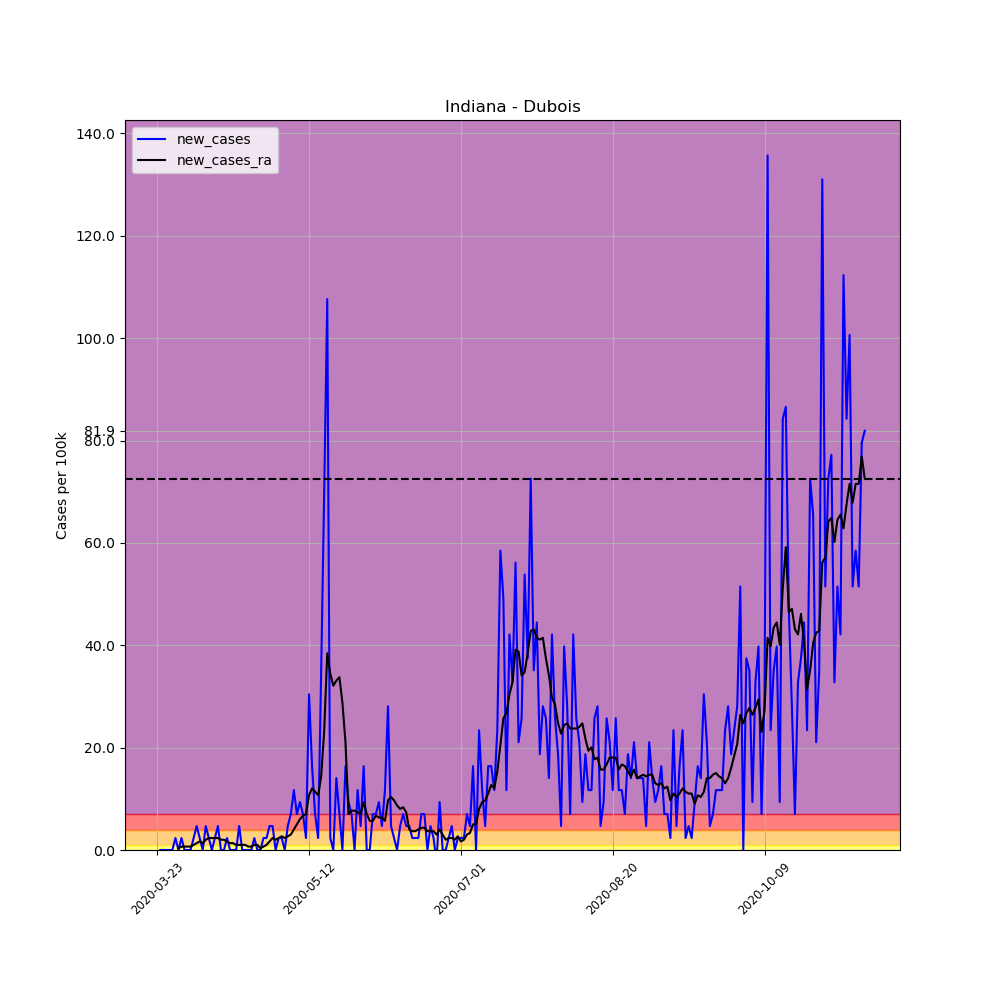

Source data for this figure (header and first rows):
, date, county, state, fips, cases, deaths, COUNTY, STNAME, CTYNAME, POPESTIMATE2019, per_100k, per_100k_ra, new_cases, new_cases_ra
273469, 2020-03-23, Dubois, Indiana, 18037, 1, 0, 37, Indiana, Dubois, 42736, 2.34, , , 
273470, 2020-03-24, Dubois, Indiana, 18037, 1, 0, 37, Indiana, Dubois, 42736, 2.34, , 0.0, 
273471, 2020-03-25, Dubois, Indiana, 18037, 1, 0, 37, Indiana, Dubois, 42736, 2.34, , 0.0, 
273472, 2020-03-26, Dubois, Indiana, 18037, 1, 0, 37, Indiana, Dubois, 42736, 2.34, , 0.0, 
273473, 2020-03-27, Dubois, Indiana, 18037, 1, 0, 37, Indiana, Dubois, 42736, 2.34, , 0.0, 
273474, 2020-03-28, Dubois, Indiana, 18037, 1, 0, 37, Indiana, Dubois, 42736, 2.34, , 0.0, 
273475, 2020-03-29, Dubois, Indiana, 18037, 2, 0, 37, Indiana, Dubois, 42736, 4.68, 2.674, 2.34, 
273476, 2020-03-30, Dubois, Indiana, 18037, 2, 0, 37, Indiana, Dubois, 42736, 4.68, 3.009, 0.0, 0.3343
273477, 2020-03-31, Dubois, Indiana, 18037, 3, 0, 37, Indiana, Dubois, 42736, 7.02, 3.677, 2.34, 0.6686
273478, 2020-04-01, Dubois, Indiana, 18037, 3, 0, 37, Indiana, Dubois, 42736, 7.02, 4.346, 0.0, 0.6686
273479, 2020-04-02, Dubois, Indiana, 18037, 3, 0, 37, Indiana, Dubois, 42736, 7.02, 5.014, 0.0, 0.6686
273480, 2020-04-03, Dubois, Indiana, 18037, 3, 0, 37, Indiana, Dubois, 42736, 7.02, 5.683, 0.0, 0.6686
273481, 2020-04-04, Dubois, Indiana, 18037, 4, 0, 37, Indiana, Dubois, 42736, 9.36, 6.686, 2.34, 1.003
273482, 2020-04-05, Dubois, Indiana, 18037, 6, 0, 37, Indiana, Dubois, 42736, 14.04, 8.023, 4.68, 1.337
273483, 2020-04-06, Dubois, Indiana, 18037, 7, 0, 37, Indiana, Dubois, 42736, 16.38, 9.694, 2.34, 1.671
273484, 2020-04-07, Dubois, Indiana, 18037, 7, 0, 37, Indiana, Dubois, 42736, 16.38, 11.03, 0.0, 1.337
273485, 2020-04-08, Dubois, Indiana, 18037, 9, 0, 37, Indiana, Dubois, 42736, 21.06, 13.04, 4.68, 2.006
273486, 2020-04-09, Dubois, Indiana, 18037, 10, 0, 37, Indiana, Dubois, 42736, 23.4, 15.38, 2.34, 2.34
273487, 2020-04-10, Dubois, Indiana, 18037, 10, 0, 37, Indiana, Dubois, 42736, 23.4, 17.72, 0.0, 2.34
273488, 2020-04-11, Dubois, Indiana, 18037, 11, 0, 37, Indiana, Dubois, 42736, 25.74, 20.06, 2.34, 2.34
273489, 2020-04-12, Dubois, Indiana, 18037, 13, 0, 37, Indiana, Dubois, 42736, 30.42, 22.4, 4.68, 2.34
273490, 2020-04-13, Dubois, Indiana, 18037, 13, 0, 37, Indiana, Dubois, 42736, 30.42, 24.4, 0.0, 2.006
273491, 2020-04-14, Dubois, Indiana, 18037, 13, 0, 37, Indiana, Dubois, 42736, 30.42, 26.41, 0.0, 2.006
273492, 2020-04-15, Dubois, Indiana, 18037, 14, 0, 37, Indiana, Dubois, 42736, 32.76, 28.08, 2.34, 1.671
273493, 2020-04-16, Dubois, Indiana, 18037, 14, 0, 37, Indiana, Dubois, 42736, 32.76, 29.42, 0.0, 1.337
273494, 2020-04-17, Dubois, Indiana, 18037, 14, 0, 37, Indiana, Dubois, 42736, 32.76, 30.75, 0.0, 1.337
273495, 2020-04-18, Dubois, Indiana, 18037, 14, 0, 37, Indiana, Dubois, 42736, 32.76, 31.76, 0.0, 1.003
273496, 2020-04-19, Dubois, Indiana, 18037, 16, 0, 37, Indiana, Dubois, 42736, 37.44, 32.76, 4.68, 1.003
273497, 2020-04-20, Dubois, Indiana, 18037, 16, 0, 37, Indiana, Dubois, 42736, 37.44, 33.76, 0.0, 1.003
273498, 2020-04-21, Dubois, Indiana, 18037, 16, 0, 37, Indiana, Dubois, 42736, 37.44, 34.76, 0.0, 1.003
273499, 2020-04-22, Dubois, Indiana, 18037, 16, 0, 37, Indiana, Dubois, 42736, 37.44, 35.43, 0.0, 0.6686
273500, 2020-04-23, Dubois, Indiana, 18037, 16, 0, 37, Indiana, Dubois, 42736, 37.44, 36.1, 0.0, 0.6686
273501, 2020-04-24, Dubois, Indiana, 18037, 17, 0, 37, Indiana, Dubois, 42736, 39.78, 37.1, 2.34, 1.003
273502, 2020-04-25, Dubois, Indiana, 18037, 17, 0, 37, Indiana, Dubois, 42736, 39.78, 38.11, 0.0, 1.003
273503, 2020-04-26, Dubois, Indiana, 18037, 17, 0, 37, Indiana, Dubois, 42736, 39.78, 38.44, 0.0, 0.3343
273504, 2020-04-27, Dubois, Indiana, 18037, 18, 0, 37, Indiana, Dubois, 42736, 42.12, 39.11, 2.34, 0.6686
273505, 2020-04-28, Dubois, Indiana, 18037, 19, 0, 37, Indiana, Dubois, 42736, 44.46, 40.11, 2.34, 1.003
273506, 2020-04-29, Dubois, Indiana, 18037, 21, 0, 37, Indiana, Dubois, 42736, 49.14, 41.78, 4.68, 1.671
273507, 2020-04-30, Dubois, Indiana, 18037, 23, 0, 37, Indiana, Dubois, 42736, 53.82, 44.12, 4.68, 2.34
273508, 2020-05-01, Dubois, Indiana, 18037, 23, 0, 37, Indiana, Dubois, 42736, 53.82, 46.13, 0.0, 2.006
273509, 2020-05-02, Dubois, Indiana, 18037, 24, 0, 37, Indiana, Dubois, 42736, 56.16, 48.47, 2.34, 2.34
273510, 2020-05-03, Dubois, Indiana, 18037, 25, 0, 37, Indiana, Dubois, 42736, 58.5, 51.14, 2.34, 2.674
273511, 2020-05-04, Dubois, Indiana, 18037, 25, 0, 37, Indiana, Dubois, 42736, 58.5, 53.48, 0.0, 2.34
273512, 2020-05-05, Dubois, Indiana, 18037, 27, 0, 37, Indiana, Dubois, 42736, 63.18, 56.16, 4.68, 2.674
273513, 2020-05-06, Dubois, Indiana, 18037, 30, 0, 37, Indiana, Dubois, 42736, 70.2, 59.17, 7.02, 3.009
273514, 2020-05-07, Dubois, Indiana, 18037, 35, 0, 37, Indiana, Dubois, 42736, 81.9, 63.18, 11.7, 4.011
273515, 2020-05-08, Dubois, Indiana, 18037, 38, 0, 37, Indiana, Dubois, 42736, 88.92, 68.19, 7.02, 5.014
273516, 2020-05-09, Dubois, Indiana, 18037, 42, 0, 37, Indiana, Dubois, 42736, 98.28, 74.21, 9.36, 6.017
273517, 2020-05-10, Dubois, Indiana, 18037, 45, 0, 37, Indiana, Dubois, 42736, 105.3, 80.9, 7.02, 6.686
273518, 2020-05-11, Dubois, Indiana, 18037, 46, 0, 37, Indiana, Dubois, 42736, 107.6, 87.92, 2.34, 7.02
273519, 2020-05-12, Dubois, Indiana, 18037, 59, 1, 37, Indiana, Dubois, 42736, 138.1, 98.61, 30.42, 10.7
273520, 2020-05-13, Dubois, Indiana, 18037, 66, 2, 37, Indiana, Dubois, 42736, 154.4, 110.6, 16.38, 12.03
273521, 2020-05-14, Dubois, Indiana, 18037, 69, 2, 37, Indiana, Dubois, 42736, 161.5, 122, 7.02, 11.37
273522, 2020-05-15, Dubois, Indiana, 18037, 70, 2, 37, Indiana, Dubois, 42736, 163.8, 132.7, 2.34, 10.7
273523, 2020-05-16, Dubois, Indiana, 18037, 85, 2, 37, Indiana, Dubois, 42736, 198.9, 147.1, 35.1, 14.37
273524, 2020-05-17, Dubois, Indiana, 18037, 115, 2, 37, Indiana, Dubois, 42736, 269.1, 170.5, 70.2, 23.4
273525, 2020-05-18, Dubois, Indiana, 18037, 161, 2, 37, Indiana, Dubois, 42736, 376.7, 208.9, 107.6, 38.44
273526, 2020-05-19, Dubois, Indiana, 18037, 162, 2, 37, Indiana, Dubois, 42736, 379.1, 243.4, 2.34, 34.43
273527, 2020-05-20, Dubois, Indiana, 18037, 162, 2, 37, Indiana, Dubois, 42736, 379.1, 275.4, 0.0, 32.09
273528, 2020-05-21, Dubois, Indiana, 18037, 168, 2, 37, Indiana, Dubois, 42736, 393.1, 308.5, 14.04, 33.09
... 174 more rows
